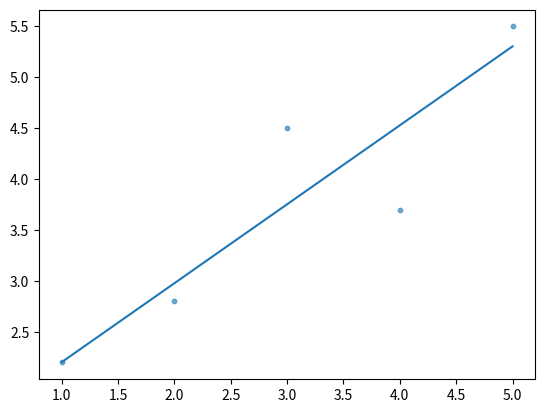

Write Python code to recreate this figure.
import numpy as np

class SGDRegressor:
    
    def __init__(self, learning_rate=0.01, max_iter=1000, tolerance=1e-6, random_state=None):
        self.learning_rate = learning_rate
        self.max_iter = max_iter
        self.tolerance = tolerance
        self.random_state = random_state
        self.weights_ = None
        self.intercept_ = None
        self.coef_ = None

    def fit(self, X, y):
        X = self._add_dummy_variable(X)
        y = np.array(y)

        n_samples, n_features = X.shape

        # Initialize weights
        if self.random_state is not None:
            np.random.seed(self.random_state)
        self.weights_ = np.random.randn(n_features)

        for epoch in range(self.max_iter):
            prev_weights = self.weights_.copy()
            for i in range(n_samples): # Process each sample one at a time
                x_i = X[i]
                y_i = y[i]
                gradients = 2 * x_i.T * (x_i @ self.weights_ - y_i)
                self.weights_ -= self.learning_rate * gradients

            # Check for convergence
            if np.linalg.norm(self.weights_ - prev_weights, ord=2) < self.tolerance:
                print(f'Converged in {epoch + 1} epochs.')
                break

        self.intercept_ = self.weights_[0]
        self.coef_ = self.weights_[1:]
        return self
    
    def predict(self, X):
        X = self._add_dummy_variable(X)
        return X @ self.weights_
    

    def score(self, X, y):
        y = np.array(y)
        y_pred = self.predict(X)
        ss_total = np.sum((y - y.mean()) ** 2)
        ss_residual = np.sum((y - y_pred) ** 2)
        return 1 - (ss_residual / ss_total)

    @ staticmethod
    def _add_dummy_variable(X):
        X = np.array(X)
        return np.c_[np.ones(X.shape[0]), X]
    

if __name__ == '__main__':
    import matplotlib.pyplot as plt

    X = np.array([[1], [2], [3], [4], [5]])
    y = np.array([2.2, 2.8, 4.5, 3.7, 5.5])

    # Train SGD Regressor
    sgd = SGDRegressor(learning_rate=0.01, max_iter=1000, tolerance=1e-6, random_state=42)
    sgd.fit(X, y)

    # Results
    print("Intercept:", sgd.intercept_)
    print("Coefficients:", sgd.coef_)
    print("R² Score:", sgd.score(X, y))

    y_pred = sgd.predict(X)

    plt.scatter(X[:,0], y, alpha=0.6, s=10)
    plt.plot(X[:, 0], y_pred)
    plt.show()

